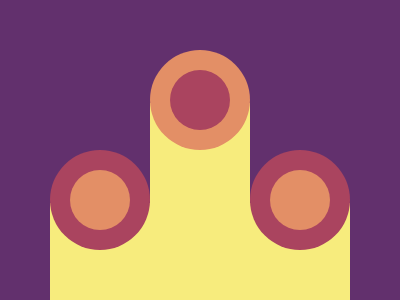

Recreate this image using only HTML and CSS.

<i a></i>
<i b></i>
<style>
  *{
    background: #62306D;
    position:absolute;
  }
  i[a]{
    width:100;
    height:105;
    background:#F7EC7D;
    top:195;
    left:42;
    box-shadow:100px 0 0 #F7EC7D,100px -100px 0 #F7EC7D,200px 0 0 #F7EC7D;
  }
  i[b]{
    width:60;
    height:60;
    background:#E38F66;
    border-radius:50%;
    top:162;
    left:62;
    box-shadow:0 0 0 20px #AA445F,100px -100px 0 #AA445F,100px -100px 0 20px #E38F66,200px 0 0 #E38F66,200px 0 0 20px #AA445F;
  }
</style>